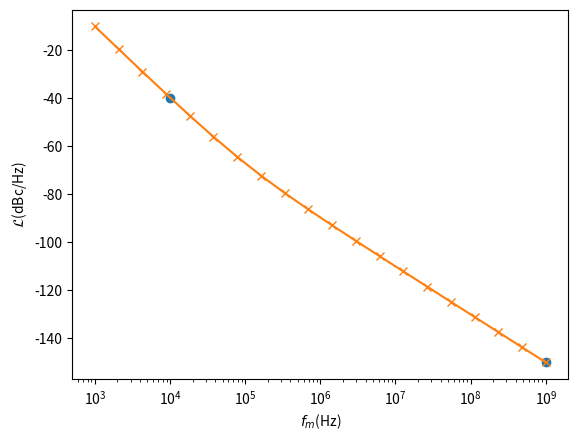

Write the Python code that produced this figure.
# -*- coding: utf-8 -*-
"""
A Class to work with phase noise frequency data points
"""

from __future__ import (absolute_import, division, print_function)
import numpy as np
from numpy import log10, sqrt, sum
import matplotlib.pyplot as plt
import scipy.interpolate as intp

# functions to handle the units
__funits__ = {
    "dBc/Hz": lambda x: x,
    "rad/sqrt(Hz)": lambda x: 10 * log10(x ** 2 / 2),
    "rad**/Hz": lambda x: 10 * log10(x / 2),
}


class Pnoise(object):
    """
    Phase noise class to manipulate phase noise data in the frequency offset
    format
    
    Parameters
    ----------
    fm : array_like
        Offset frequency vector
    pn : array_like
        Phase noise values

    """

    def __init__(self, fm, pnfm, label=None, units='dBc/Hz'):
        """
        Phase noise from separate vectors for fm and phase noise

        Parameters
        ----------
        fm : array_like
            Offset frequency vector
        pn : array_like
            Phase noise values

        Returns
        -------
        pnoise : Pnoise
        """
        self.units = units
        self.label = label
        self._fm = np.asarray(fm)

        # values for point slope approximation
        self.slopes = None

        self.phi_out = None

        self.ldbc = __funits__[units](np.asarray(pnfm))

        self.func_ldbc = lambda fx:\
            __pnoise_interp1d__(np.copy(fm), np.copy(self.ldbc), fx)

    @property
    def fm(self):
        return self._fm
    
    @fm.setter
    def fm(self, fi):
        fi = np.asarray(fi)
        self._fm = fi
        self.ldbc = self.func_ldbc(fi)
        

    @classmethod
    def with_function(cls, func, label=None):
        """
        Class method for manipulating phase noise values

        Parameters
        ----------
        func : function
            A Python function representing the phase noise and function of
            the frequency offset: ldbc = func(fm) (dBc/Hz)
        label : string
            Name of the phase noise value

        Returns
        -------
        pnoise : Pnoise

        """
        pnoise_class = cls(None, None, label=label, units='dBc/Hz')
        pnoise_class.func_ldbc = func
        pnoise_class.label = label
        return pnoise_class

    @classmethod
    def with_points_slopes(cls, fm, ldbc_fm, slopes, label=None):
        """
        Phase noise with point and slope

        Parameters
        ----------
        fm : array_like
            Array with the offsets frequencies of the phase noise values
        ldbc_fm : array_like
            Array with the phase noise values at the fm frequencies
        slopes : array_like
            Array with slopes of the values that are interpolated (dBc/dec)
        label : str
            Plotting label

        Returns
        -------
        pnoise : Pnoise

        """
        fm = np.asarray(fm)
        ldbc_fm = np.asarray(ldbc_fm)
        slopes = np.asarray(slopes)
        pnoise_class = cls(fm, ldbc_fm, label=label, units='dBc/Hz')
        pnoise_class.slopes = slopes
        pnoise_class.func_ldbc = lambda fi: __pnoise_point_slopes__(
            fm, ldbc_fm, slopes, fi)
        return pnoise_class

    def create_new(self, fx):
        """
        Return a Pnoise clase with with different frequency sampling
        """
        pnoise_class = Pnoise(fx, self.func_ldbc(fx), label=self.label)
        return pnoise_class


    def asymptotic_model(self, fi, slopes, label=None):
        """
        Return a phase noise function made with the asymptotic behavior extrapolated at certain frequencies

        Parameters
        ----------
        fi : array_like
            Array with the interpolated values
        slopes: array_like
            Array with the slopes were the noise is to going to be interpolated
        label: str
            Phase noise label

        Returns
        -------
        pnoise_class:
            A new class with this values
        """
        fi = np.asarray(fi)
        slopes = np.asarray(slopes)
        ldbc_fi = self.func_ldbc(fi)
        pnoise_class = Pnoise.with_points_slopes(fi, ldbc_fi, slopes, label=label)
        return pnoise_class


    def plot(self, *args, **kwargs):
        plt.ylabel('$\mathcal{L}$(dBc/Hz)')
        plt.xlabel('$f_m$(Hz)')
        ax = plt.semilogx(self.fm, self.ldbc, label=self.label, *args,
                          **kwargs)
        return ax

    def __add__(self, other):
        """ Addition of though pnoise components """
        try:
            phi2fm = 2 * 10 ** (self.ldbc / 10)
            phi2fm_other = 2 * 10 ** (other.ldbc / 10)
            ldbc_add = 10 * log10((phi2fm + phi2fm_other) / 2)
        except ValueError:
            raise ValueError(
                'Additions is only allowed with vector of equal size'
                )
        add_noise = Pnoise(self.fm, ldbc_add)
        return add_noise

    def __mul__(self, mult):
        """ Multiplication of noise by a constant """
        if type(mult) not in (int, float, np.ndarray):
            raise TypeError('unsupported operand type(s) for mult')
        else:
            if type(mult) in (int, float):
                mult_noise = Pnoise(
                    self.fm, self.ldbc + 10 * log10(mult), label=self.label)
            else:
                try:
                    mult_noise = Pnoise(
                        self.fm, self.ldbc + 10 * log10(mult),
                        label=self.label)
                except ValueError:
                    raise ValueError('Vectors are not of the same length')
            return mult_noise

    def integrate(self, fl=None, fh=None, method='trapz'):
        """ Returns the integrated phase noise in (rad/rms)

            Parameters
            ----------
            fl : float
                Lower frequency integration limit. Default is: min(fm)
            fh : float
                Higher frequency integration limit. Default is: max(fm)
            method : str
                Integration method used. Default is trapz with logarithmic 
                interpolation 
                
            Returns
            -------
            phi_out : float
                The integrated phase in rad
        """

        def gardner(ldbc_ix, fm_ix):
            """ Gardner integration method

                Parameters
                ----------
                ldbc_ix :
                fm_ix :

                Returns
                -------
                phi_sqrt :

            """
            lfm = len(ldbc_ix)
            # calculate the slope
            ai = ((ldbc_ix[1:lfm] - ldbc_ix[:lfm - 1]) /
                  (log10(fm_ix[1:lfm]) - log10(fm_ix[:lfm - 1])))
            """ If the slopes are never too big used Gardner method
            In simulations this is not the case """
            bi = (2 * 10 ** (ldbc_ix[:lfm - 1] / 10) * fm_ix[:lfm - 1] **
                  (-ai / 10) /
                  (ai / 10 + 1) * (fm_ix[1:lfm] ** (ai / 10 + 1) -
                                   fm_ix[:lfm - 1] ** (ai / 10 + 1)))
            if ai < 6:
                raise Warning(
                    'Gardner method fail due to large slope changes :\n' +
                    'use trapz method'
                )
            return sqrt(sum(bi))

        def trapz(ldbc_ix, fm_ix):
            """ Trapezoidal integration of the phase noise

                Parameters
                ----------
                ldbc_ix :
                fm_ix :

                Returns
                -------
                phi_out :

            """
            phi_2 = 2 * 10 ** (ldbc_ix / 10)
            return sqrt(np.trapz(phi_2, fm_ix))

        if fl is None:
            fl = min(self.fm)
        if fh is None:
            fh = max(self.fm)
        ix = (self.fm >= fl) & (self.fm <= fh)
        fi = self.fm[ix]
        ldbc_fi = self.ldbc[ix]
        if method == 'trapz':
            self.phi_out = trapz(ldbc_fi, fi)
        elif method == 'Gardner':
            self.phi_out = gardner(ldbc_fi, fi)
        else:
            raise ValueError('Integrating method not implemented')
        return self.phi_out


def __pnoise_interp1d__(fm, ldbc_fm, fi):
    """ Interpolate the phase noise assuming logaritmic linear behavior

        Parameters
        ---------
        fm :
        ldbc_fm :

        Returns
        ----------
        ldbc_fi :

    """
    func_intp = intp.interp1d(log10(fm), ldbc_fm, kind='linear')
    ldbc_fi = func_intp(log10(fi))
    return ldbc_fi


def __pnoise_point_slopes__(fm, ldbc_fm, slopes, fi):
    """
    Function to evaluate a asymptotic model of the phase noise

    Parameters
    ----------
    fm :
    slopes :
    ldbc_fm :
    fi :

    returns
    -------
    ldbc_fi :

    """
    phi2 = 2 * 10 ** (ldbc_fm / 10)
    phi2 = phi2.reshape((1, len(phi2)))
    phi2_matrix = np.repeat(phi2, len(fi), axis=0)

    slopes = np.copy(slopes / 10)
    slopes = slopes.reshape((1, len(slopes)))
    slopes_matrix = np.repeat(slopes, len(fi), axis=0)

    fm = fm.reshape((1, len(fm)))
    fi_matrix = np.repeat(fm, len(fi), axis=0)

    fi = fi.reshape((len(fi), 1))
    fm_matrix = np.repeat(fi, fm.shape[1], axis=1)

    phi2_fm = np.sum(
        phi2_matrix * (fm_matrix / fi_matrix) ** slopes_matrix, axis=1)
    ldbc_fi = 10 * log10(phi2_fm / 2)
    return ldbc_fi


"""
Testing 
"""
from numpy.testing import assert_almost_equal


def test__init__(plot=False):
    # Test __init__
    fm = np.logspace(3, 9, 100)
    lorentzian = Pnoise(fm, 10 * np.log10(1 / (fm * fm)), label='Lorentzian')
    white = Pnoise(fm, -120 * np.ones(fm.shape), label='white')
    added = white + lorentzian
    added.label = "addition"
    assert_almost_equal(added.ldbc[0], -60, 4)
    assert_almost_equal(added.ldbc[-1], -120, 4)
    ix, = np.where(fm > 1e6)
    assert_almost_equal(added.ldbc[ix[0]], -117.2822, 4)
    if plot:
        lorentzian.plot()
        white.plot()
        added.plot()
        plt.legend()
        plt.show()


def test_private_functions():
    # test the new
    fi = np.array([1e4, 1e9])
    ldbc_fi = np.array([-40, -150])
    slopes = np.array([-30, -20])
    fm = np.logspace(3, 9, 20)
    ldbc_model = __pnoise_point_slopes__(fi, ldbc_fi, slopes, fm)
    func = intp.interp1d(log10(fm), ldbc_model, kind='linear')
    ldbc_0 = func(log10(fi[0]))
    ldbc_1 = func(log10(fi[1]))
    assert_almost_equal(ldbc_0, ldbc_fi[0], 0)
    assert_almost_equal(ldbc_1, ldbc_fi[1], 0)


def test_with_points_slopes(plot=False):
    from copy import copy
    # test the new
    fi = np.array([1e4, 1e9])
    ldbc_fi = np.array([-40, -150])
    slopes = np.array([-30, -20])
    pnoise_model = Pnoise.with_points_slopes(fi, ldbc_fi, slopes)
    fm = np.logspace(3, 9, 20)
    pnoise_extrapolated = copy(pnoise_model)
    pnoise_extrapolated.fm = fm
    if plot:
        pnoise_model.plot('o')
        pnoise_extrapolated.plot('-x')
        plt.show()


def test_integration(plot=False):
    fm = np.logspace(4,8,1000)
    lorentzian  = Pnoise(fm,10*np.log10(1/(fm*fm)),label='Lorentzian')
    white = Pnoise(fm,-120*np.ones(fm.shape),label='white')
    added = lorentzian+white
    iadded_gardner = added.integrate()
    iadded_trapz = added.integrate(method='trapz')
    f_int = lambda fm : 2.0e-12*fm-2.0/fm
    i_f_int = np.sqrt(f_int(fm[-1])-f_int(fm[0]))
    assert_almost_equal(iadded_trapz, i_f_int, 5)
    assert_almost_equal(iadded_trapz, i_f_int, 5)


if __name__ == "__main__":
    test__init__(plot=False)
    test_private_functions()
    test_with_points_slopes(plot=True)
    test_integration(plot=False)